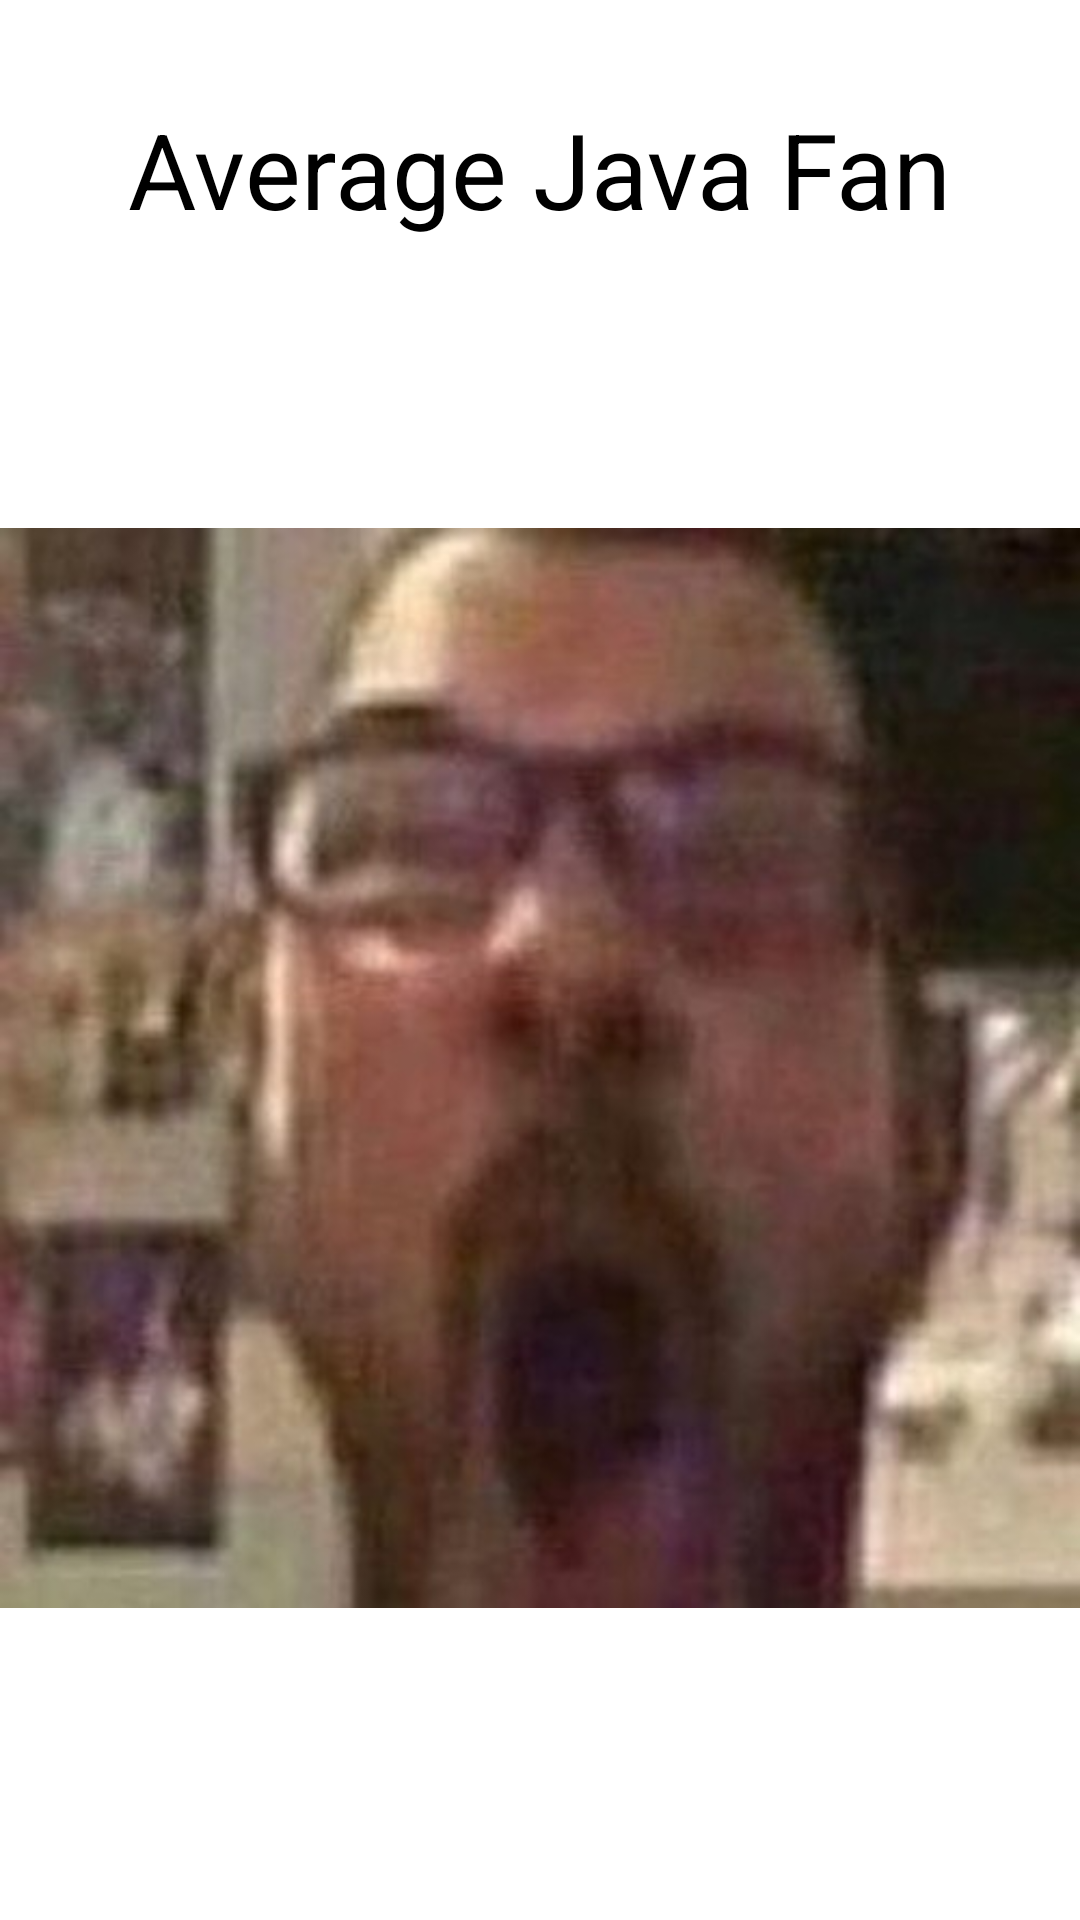

The Android layout XML behind this screen, and the referenced resources:
<!-- AndroidManifest.xml: application theme Theme.January13 -->
<!-- res/layout/fragment_first.xml -->
<?xml version="1.0" encoding="utf-8"?>
<androidx.constraintlayout.widget.ConstraintLayout xmlns:android="http://schemas.android.com/apk/res/android"
    xmlns:app="http://schemas.android.com/apk/res-auto"
    xmlns:tools="http://schemas.android.com/tools"
    android:layout_width="match_parent"
    android:layout_height="match_parent"
    tools:context=".fragment.firstFragment">


    <ImageView
        android:id="@+id/imageView"
        android:layout_width="wrap_content"
        android:layout_height="wrap_content"
        android:src="@drawable/left"
        app:layout_constraintBottom_toBottomOf="parent"
        app:layout_constraintEnd_toEndOf="parent"
        app:layout_constraintHorizontal_bias="0.0"
        app:layout_constraintStart_toStartOf="parent"
        app:layout_constraintTop_toTopOf="parent"
        app:layout_constraintVertical_bias="0.757" />

    <TextView
        android:id="@+id/textView4"
        android:layout_width="wrap_content"
        android:layout_height="wrap_content"
        android:text="Average Java Fan"
        android:textColor="#000000"
        android:textSize="35sp"
        app:layout_constraintBottom_toTopOf="@+id/imageView"
        app:layout_constraintEnd_toEndOf="parent"
        app:layout_constraintStart_toStartOf="parent"
        app:layout_constraintTop_toTopOf="parent"
        app:layout_constraintVertical_bias="0.554" />
</androidx.constraintlayout.widget.ConstraintLayout>
<!-- resources referenced by this layout -->
<resources>
  <!-- drawable left: jpg bitmap (drawable, 35610 bytes) -->
  <style name="Theme.January13" parent="Theme.MaterialComponents.DayNight.DarkActionBar">
          
          <item name="colorPrimary">@color/purple_500</item>
          <item name="colorPrimaryVariant">@color/purple_700</item>
          <item name="colorOnPrimary">@color/white</item>
          
          <item name="colorSecondary">@color/teal_200</item>
          <item name="colorSecondaryVariant">@color/teal_700</item>
          <item name="colorOnSecondary">@color/black</item>
          
          <item name="android:statusBarColor" tools:targetApi="l">?attr/colorPrimaryVariant</item>
          
      </style>
  <!-- not gathered from this repository: default colours our renderer supplied (Android Studio template values) -->
  <color name="purple_500">#FF6200EE</color>
  <color name="purple_700">#FF3700B3</color>
  <color name="teal_200">#FF03DAC5</color>
  <color name="teal_700">#FF018786</color>
  <color name="black">#FF000000</color>
  <color name="white">#FFFFFFFF</color>
</resources>
